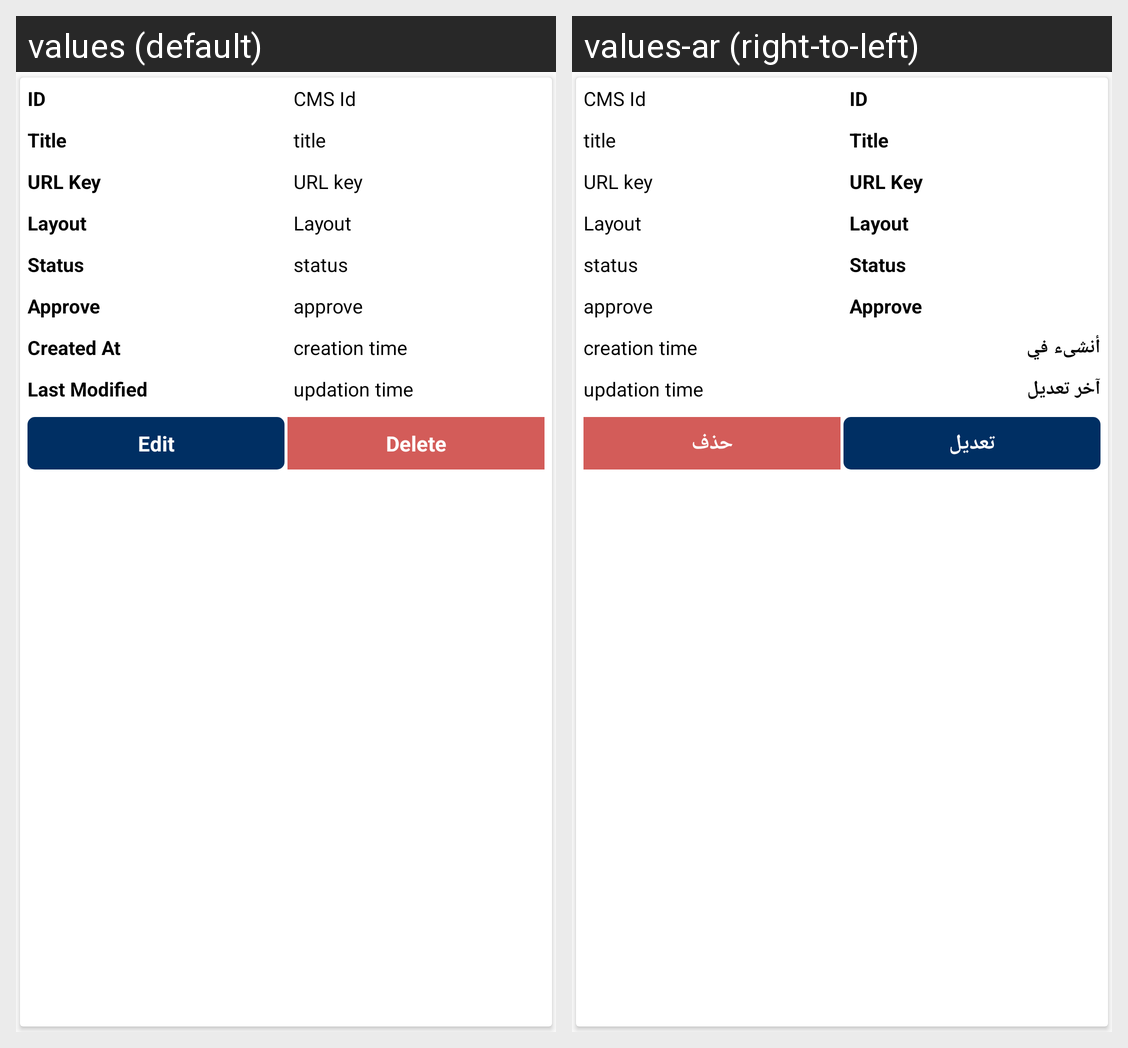

Here is an Android app screen in its default locale and in the app's own translations. Write out the translated-string differences for the strings that appear on this screen.
Android screen res/layout/ced_multivendor_cms_item.xml rendered under 2 locales, left to right: values (default), values-ar (right-to-left). Device: Nexus 5 (rendered at 1080×1920; each locale shown at half size, 540×960, under a caption strip naming it); theme AppTheme.
Strings drawn on this screen, with the default value and each locale's value (text and hints the layout hard-codes, and strings that could not be matched under every locale, appear in the picture but are not listed):

Created
  values: Created At
  values-ar: أنشىء في

last_modified
  values: Last Modified
  values-ar: آخر تعديل

editetxt
  values: Edit
  values-ar: تعديل

Delete
  values: Delete
  values-ar: حذف
